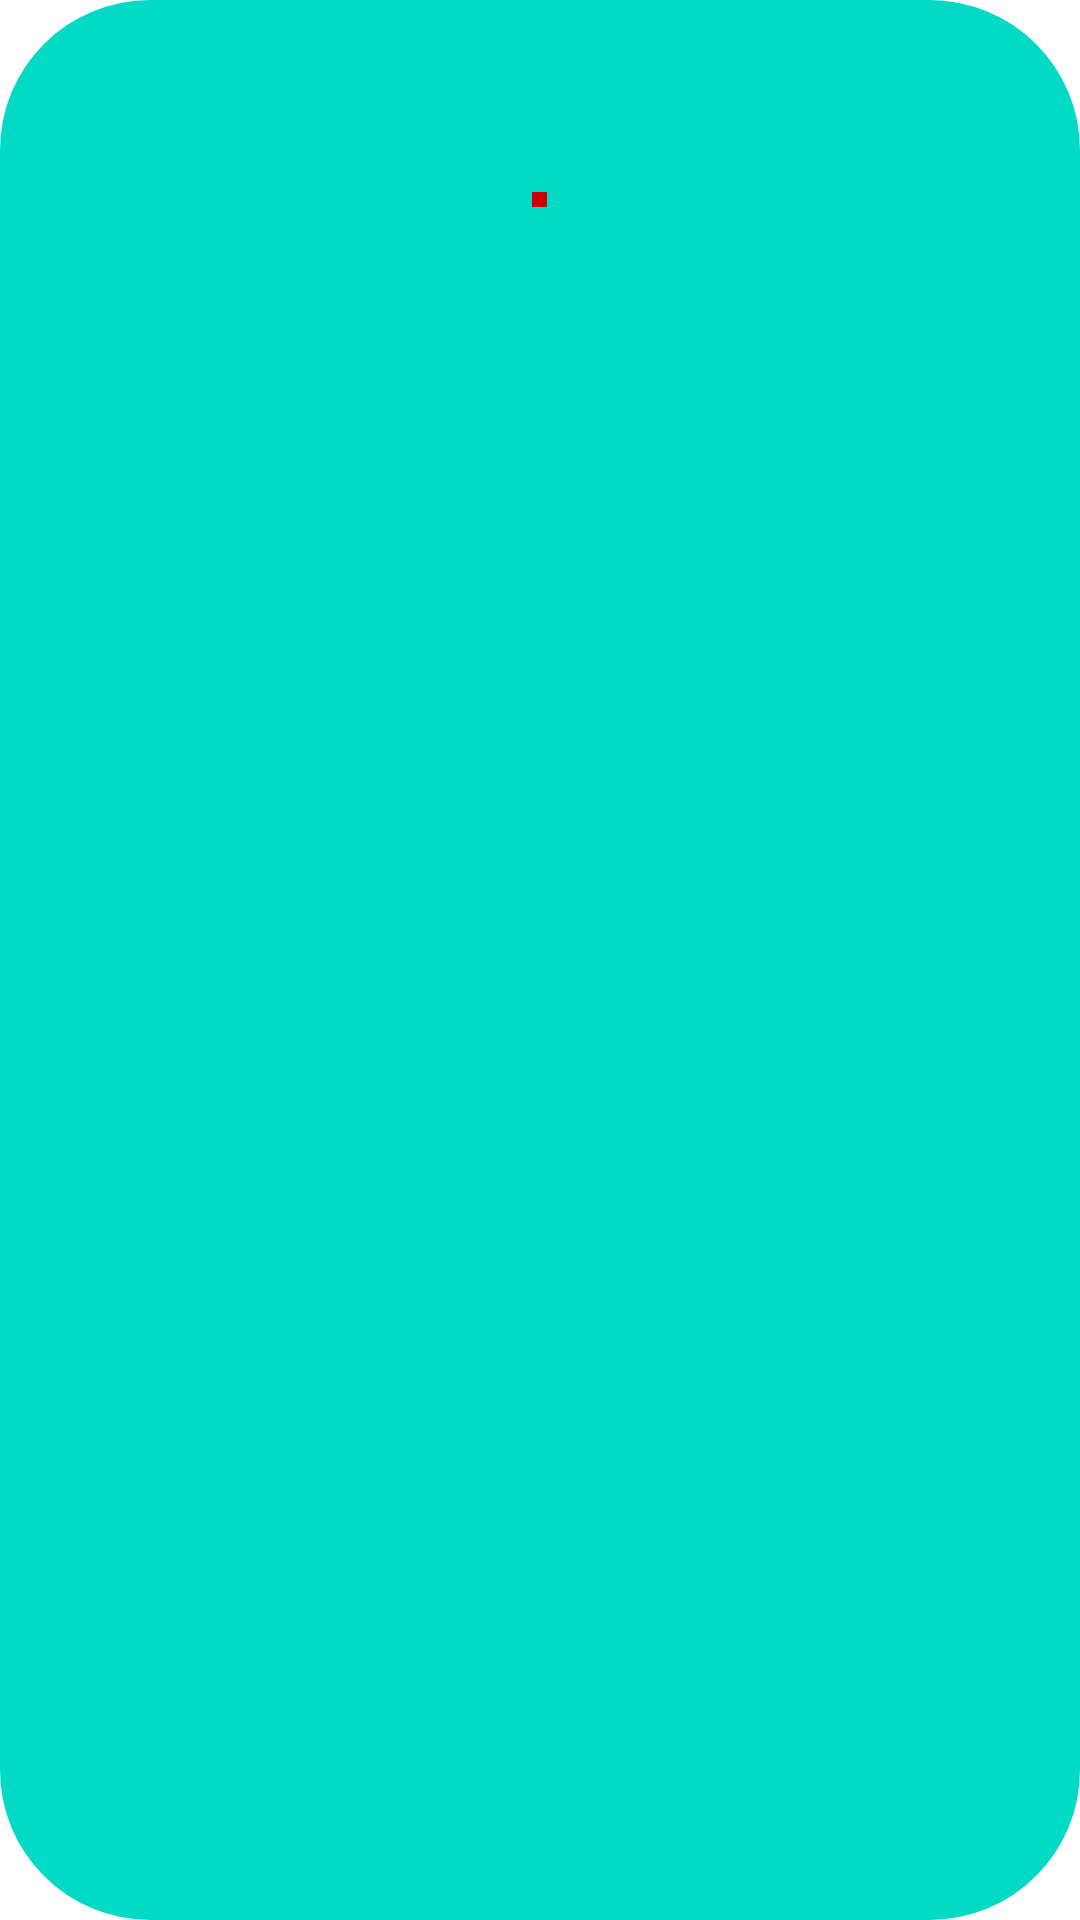

Android layout source for this screen:
<!-- AndroidManifest.xml: application theme Theme.ScheduleAppUI -->
<!-- res/layout/first_special_selected_calendar_item.xml -->
<?xml version="1.0" encoding="utf-8"?>
<LinearLayout xmlns:android="http://schemas.android.com/apk/res/android"
    xmlns:tools="http://schemas.android.com/tools"
    android:id="@+id/cl_calendar_item"
    android:layout_width="70dp"
    android:layout_height="80dp"
    android:background="@drawable/selected_calendar_item_background"
    android:orientation="vertical"
    android:layout_marginEnd="4dp"
    android:layout_marginStart="4dp"
    android:padding="10dp">


    <TextView
        android:id="@+id/tv_date_calendar_item"
        android:layout_width="wrap_content"
        android:layout_height="wrap_content"
        android:layout_gravity="center_horizontal"
        android:fontFamily="sans-serif-black"
        android:gravity="center"
        android:textColor="@android:color/white"
        android:textSize="20sp" />

    <TextView
        android:id="@+id/tv_day_calendar_item"
        android:layout_width="wrap_content"
        android:layout_height="wrap_content"
        android:layout_gravity="center_horizontal"
        android:fontFamily="sans-serif"
        android:textColor="@android:color/white"
        android:textSize="14sp"
        tools:text="Fri" />

    <LinearLayout
        android:layout_width="wrap_content"
        android:layout_height="wrap_content"
        android:layout_gravity="center_horizontal"
        android:layout_marginTop="8dp"
        android:orientation="horizontal">

        <View
            android:layout_width="5dp"
            android:layout_height="5dp"
            android:layout_marginStart="4dp"
            android:layout_marginEnd="4dp"
            android:background="@android:color/holo_red_dark" />

    </LinearLayout>
</LinearLayout>
<!-- resources referenced by this layout -->
<resources>
  <!-- drawable selected_calendar_item_background (drawable) -->
  <?xml version="1.0" encoding="utf-8"?>
  <shape xmlns:android="http://schemas.android.com/apk/res/android"
      android:shape="rectangle">
  
      <solid android:color="@color/teal_200" />
      <corners android:radius="50dp" />
  
  </shape>
  <style name="Theme.ScheduleAppUI" parent="Theme.MaterialComponents.DayNight.NoActionBar">
          
          <item name="colorPrimary">@color/steel_blue</item>
          <item name="colorPrimaryVariant">@color/steel_blue</item>
          <item name="colorOnPrimary">@color/white</item>
          
          <item name="colorSecondary">@color/teal_200</item>
          <item name="colorSecondaryVariant">@color/teal_700</item>
          <item name="colorOnSecondary">@color/white</item>
          
          <item name="android:statusBarColor" tools:targetApi="l">?attr/colorPrimaryVariant</item>
          
      </style>
  <color name="teal_200">#FF03DAC5</color>
  <color name="steel_blue">#4e7e95</color>
  <color name="white">#FFFFFFFF</color>
  <color name="teal_700">#FF018786</color>
</resources>
